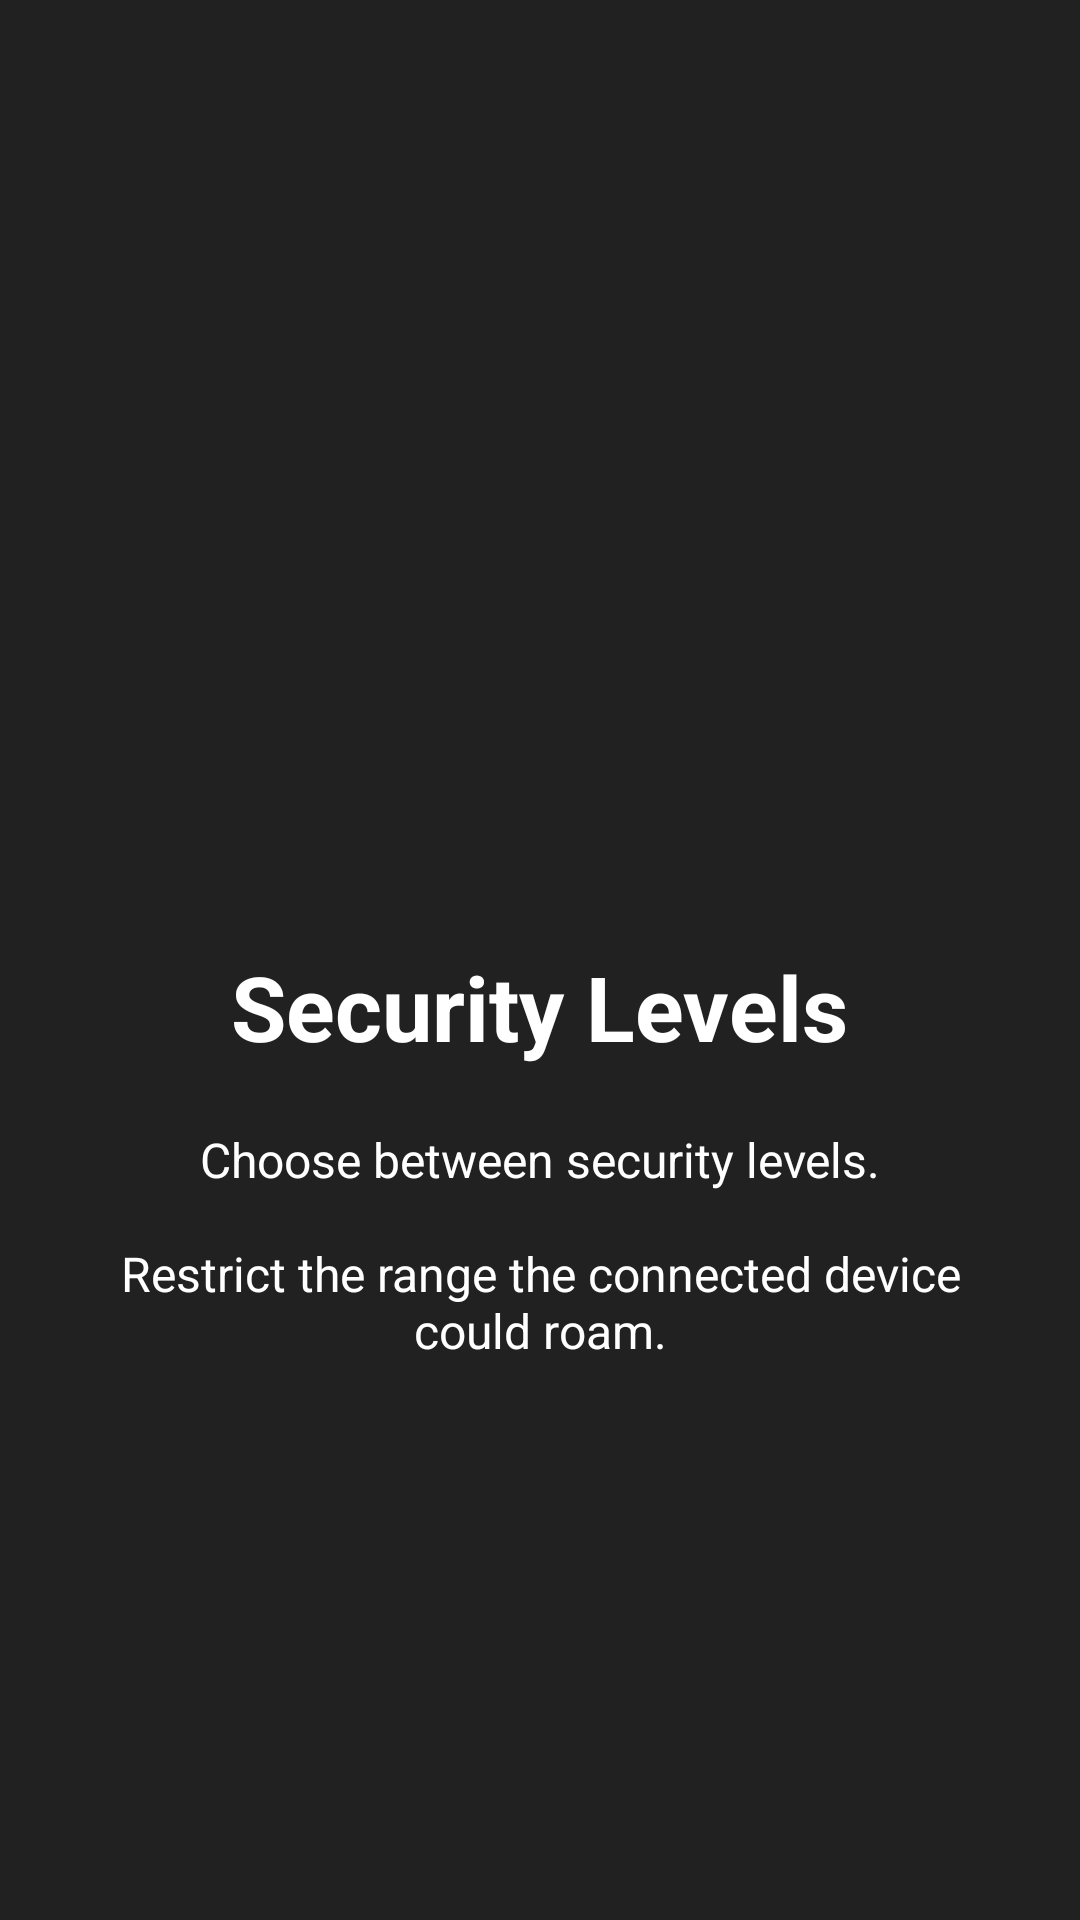

This screen was rendered from an Android layout file. Write that file and the resources it references.
<!-- AndroidManifest.xml: application theme AppTheme -->
<!-- res/layout/welcome_slide3.xml -->
<?xml version="1.0" encoding="utf-8"?>

<RelativeLayout xmlns:android="http://schemas.android.com/apk/res/android"
                android:layout_width="match_parent"
                android:layout_height="match_parent"
                android:background="@color/bg_screen">

    <LinearLayout
        android:layout_width="wrap_content"
        android:layout_height="wrap_content"
        android:layout_centerInParent="true"
        android:gravity="center_horizontal"
        android:orientation="vertical">

        <ImageView
            android:layout_width="130dp"
            android:layout_height="130dp"
            android:src="@drawable/ic_security"
            android:paddingBottom="35dp"/>

        <TextView
            android:layout_width="wrap_content"
            android:layout_height="wrap_content"
            android:text="@string/slide_3_title"
            android:textColor="@android:color/white"
            android:textSize="@dimen/slide_title"
            android:textStyle="bold" />

        <TextView
            android:layout_width="wrap_content"
            android:layout_height="wrap_content"
            android:layout_marginTop="20dp"
            android:paddingLeft="@dimen/desc_padding"
            android:paddingRight="@dimen/desc_padding"
            android:text="@string/slide_3_desc"
            android:textAlignment="center"
            android:textColor="@android:color/white"
            android:textSize="@dimen/slide_desc" />

    </LinearLayout>

</RelativeLayout>
<!-- resources referenced by this layout -->
<resources>
  <color name="bg_screen">#212121</color>
  <dimen name="desc_padding">40dp</dimen>
  <dimen name="slide_desc">16dp</dimen>
  <dimen name="slide_title">30dp</dimen>
  <string name="slide_3_desc">Choose between security levels.\n\nRestrict the range the connected device could roam.</string>
  <string name="slide_3_title">Security Levels</string>
  <style name="AppTheme" parent="Theme.AppCompat.Light">
          
          <item name="colorPrimary">#212121</item>
          <item name="colorPrimaryDark">@color/primaryDark</item>
          <item name="colorAccent">@color/colorAccent</item>
          <item name="colorControlHighlight">#ffffff</item>
          <item name="colorControlActivated">#000000</item>
          <item name="android:navigationBarColor">@color/primary</item>
          <item name="android:statusBarColor">#000000</item>
          <item name="android:windowBackground">@color/primary</item>
          <item name="android:colorButtonNormal">#212121</item>
          <item name="android:textAppearanceButton">@style/hello</item>
          <item name="spinnerStyle">@style/Widget.AppCompat.Spinner</item>
      </style>
  <color name="primaryDark">#ffffff</color>
  <color name="colorAccent">#E0E0E0</color>
  <color name="primary">#303030</color>
  <style name="hello">
          <item name="android:textSize">35px</item>
          <item name="android:textStyle">bold</item>
          <item name="android:textAllCaps">false</item>
          <item name="android:textColor">#ffffff</item>
          <item name="android:fontFamily" />
      </style>
</resources>
